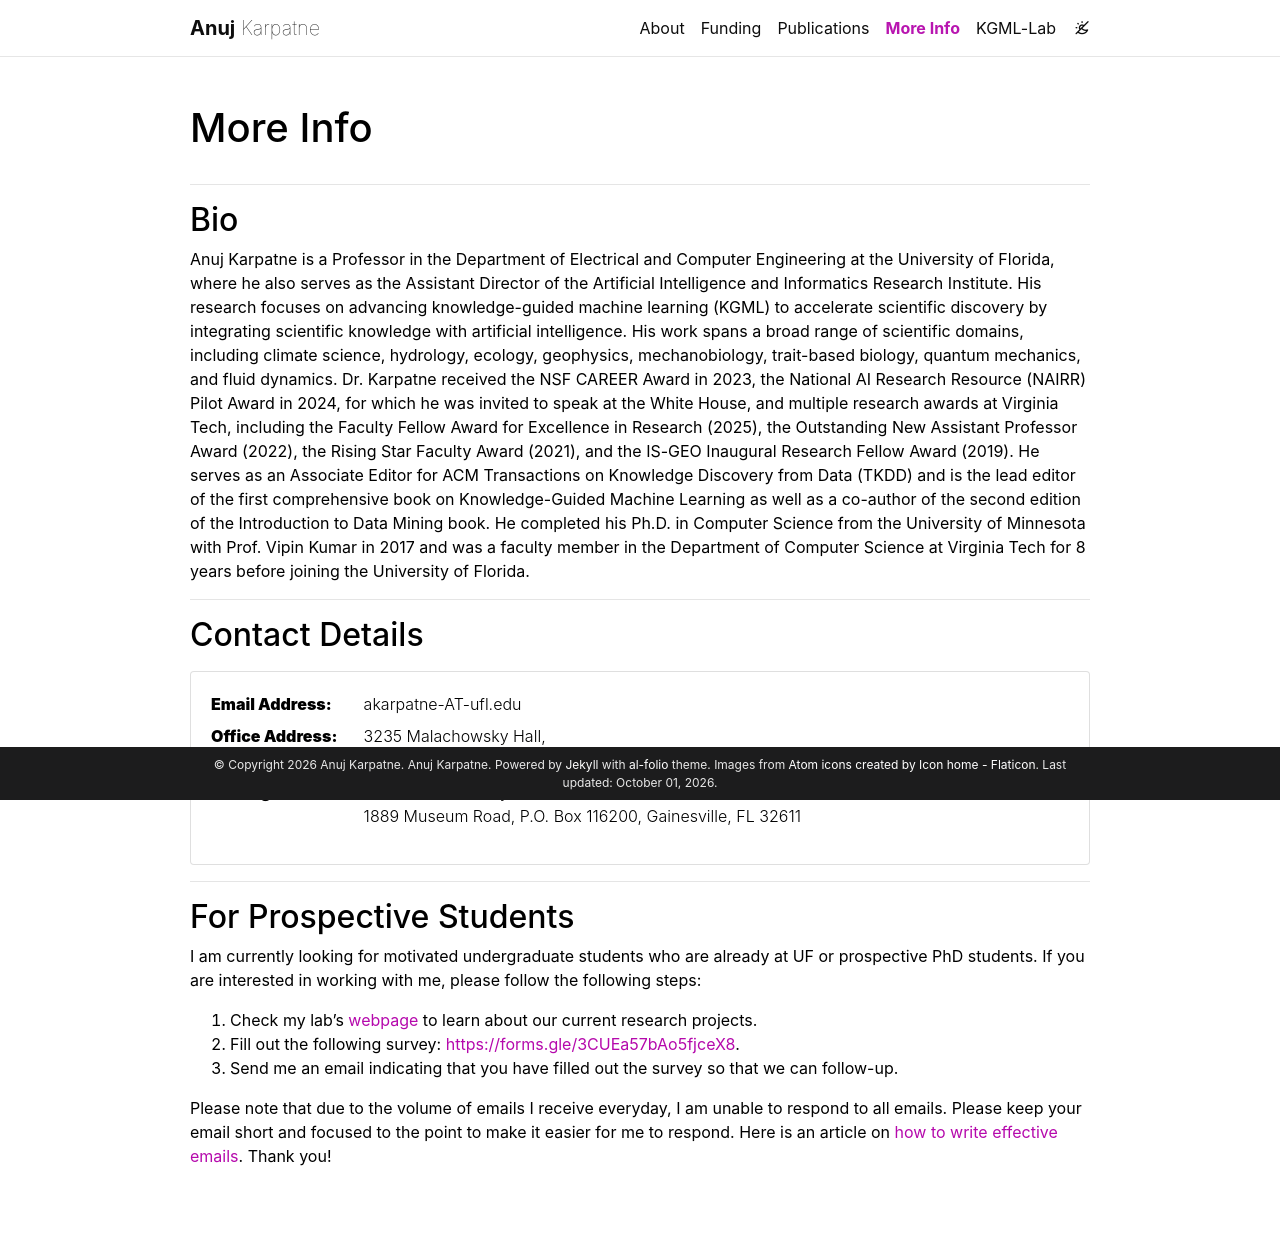

repository: anujkarpatne/anujkarpatne.github.io · page: contact/index.html · generator: jekyll

---
layout: page
permalink: /contact/
title: More Info
description:
nav: true
nav_order: 5
---

---
## Bio
Anuj Karpatne is a Professor in the Department of Electrical and Computer Engineering at the University of Florida, where he also serves as the Assistant Director of the Artificial Intelligence and Informatics Research Institute. His research focuses on advancing knowledge-guided machine learning (KGML) to accelerate scientific discovery by integrating scientific knowledge with artificial intelligence. His work spans a broad range of scientific domains, including climate science, hydrology, ecology, geophysics, mechanobiology, trait-based biology, quantum mechanics, and fluid dynamics. Dr. Karpatne received the NSF CAREER Award in 2023, the National AI Research Resource (NAIRR) Pilot Award in 2024, for which he was invited to speak at the White House, and multiple research awards at Virginia Tech, including the Faculty Fellow Award for Excellence in Research (2025), the Outstanding New Assistant Professor Award (2022), the Rising Star Faculty Award (2021), and the IS-GEO Inaugural Research Fellow Award (2019). He serves as an Associate Editor for ACM Transactions on Knowledge Discovery from Data (TKDD) and is the lead editor of the first comprehensive book on Knowledge-Guided Machine Learning as well as a co-author of the second edition of the Introduction to Data Mining book. He completed his Ph.D. in Computer Science from the University of Minnesota with Prof. Vipin Kumar in 2017 and was a faculty member in the Department of Computer Science at Virginia Tech for 8 years before joining the University of Florida.


---
## Contact Details

<div class="card mt-3 p-3">
	<table class="table table-cv table-sm table-borderless table-responsive table-cv-map">
	<tr>
      <td class="p-1 pr-2 font-weight-bold">
        <b>Email Address:</b>
      </td>
      <td class="p-1 pl-2 font-weight-light text">
        akarpatne-AT-ufl.edu
      </td>
    </tr>
    <tr>
      <td class="p-1 pr-2 font-weight-bold">
        <b>Office Address:</b>
      </td>
      <td class="p-1 pl-2 font-weight-light text">
        3235 Malachowsky Hall,
        <br>
        1889 Museum Road, Gainesville, FL 32611
      </td>
    </tr>
    <tr>
      <td class="p-1 pr-2 font-weight-bold">
        <b>Mailing Address:</b>
      </td>
      <td class="p-1 pl-2 font-weight-light text">
        5000 Malachowsky Hall
        <br>
        1889 Museum Road, P.O. Box 116200, Gainesville, FL 32611
      </td>
    </tr>
	</table>
</div>


---
## For Prospective Students

I am currently looking for motivated undergraduate students who are already at UF or prospective PhD students. If you are interested in working with me, please follow the following steps:
1. Check my lab's [webpage](https://kgml-lab.github.io/) to learn about our current research projects.
2. Fill out the following survey: [https://forms.gle/3CUEa57bAo5fjceX8](https://forms.gle/3CUEa57bAo5fjceX8).
3. Send me an email indicating that you have filled out the survey so that we can follow-up.

Please note that due to the volume of emails I receive everyday, I am unable to respond to all emails. Please keep your email short and focused to the point to make it easier for me to respond. Here is an article on [how to write effective emails](https://postgraduateeducation.hms.harvard.edu/trends-medicine/blueprint-writing-effective-emails
). Thank you!
